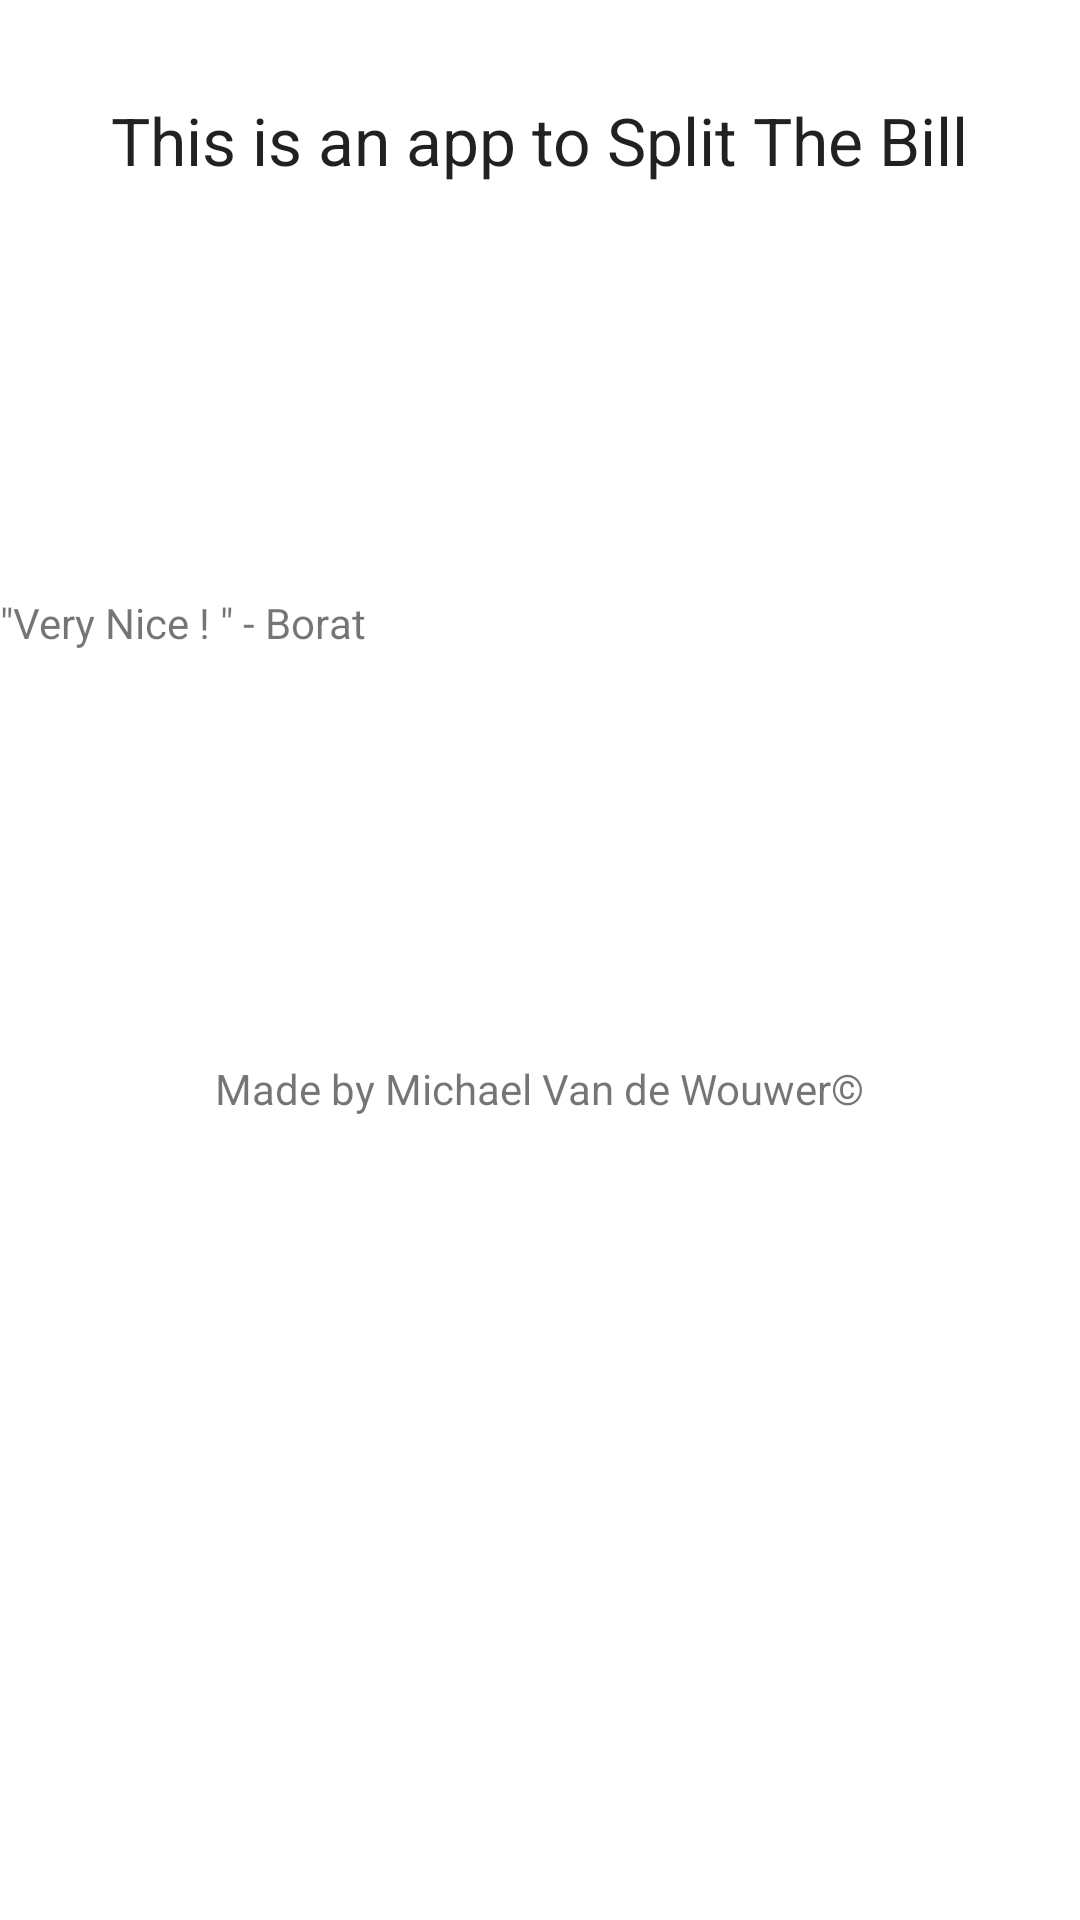

Produce the Android XML layout that renders to this screen, including the resource entries it uses.
<!-- AndroidManifest.xml: application theme AppTheme -->
<!-- res/layout/fragment_about.xml -->
<?xml version="1.0" encoding="utf-8"?>
<androidx.constraintlayout.widget.ConstraintLayout xmlns:android="http://schemas.android.com/apk/res/android"
    xmlns:app="http://schemas.android.com/apk/res-auto"
    xmlns:tools="http://schemas.android.com/tools"
    android:id="@+id/frameLayout2"
    android:layout_width="match_parent"
    android:layout_height="match_parent"
    tools:context=".Fragments.AboutFragment">

    <TextView
        android:id="@+id/textView3"
        android:layout_width="wrap_content"
        android:layout_height="wrap_content"
        android:layout_marginTop="32dp"
        android:text="@string/tv_str_about"
        android:textAppearance="@style/TextAppearance.AppCompat.Large"
        app:layout_constraintEnd_toEndOf="parent"
        app:layout_constraintStart_toStartOf="parent"
        app:layout_constraintTop_toTopOf="parent" />

    <TextView
        android:id="@+id/textView4"
        android:layout_width="wrap_content"
        android:layout_height="wrap_content"
        android:layout_marginTop="24dp"
        android:text="@string/str_about_author"
        app:layout_constraintBottom_toBottomOf="parent"
        app:layout_constraintEnd_toEndOf="parent"
        app:layout_constraintStart_toStartOf="parent"
        app:layout_constraintTop_toBottomOf="@+id/textView3" />

    <TextView
        android:id="@+id/textView5"
        android:layout_width="wrap_content"
        android:layout_height="wrap_content"
        android:text="@string/str_is_nice"
        app:layout_constraintBottom_toTopOf="@+id/textView4"
        app:layout_constraintTop_toBottomOf="@+id/textView3"
        tools:layout_editor_absoluteX="170dp" />

</androidx.constraintlayout.widget.ConstraintLayout>
<!-- resources referenced by this layout -->
<resources>
  <string name="str_about_author">Made by Michael Van de Wouwer©</string>
  <string name="str_is_nice">\"Very Nice ! \" - Borat</string>
  <string name="tv_str_about">This is an app to Split The Bill</string>
  <style name="AppTheme" parent="Theme.MaterialComponents.Light.NoActionBar">
          
          <item name="colorPrimary">@color/colorPrimary</item>
          <item name="colorPrimaryDark">@color/colorPrimaryDark</item>
          <item name="colorAccent">@color/colorAccent</item>
      </style>
  <color name="colorPrimary">#85bb65</color>
  <color name="colorPrimaryDark">#00574B</color>
  <color name="colorAccent">#FF9800</color>
</resources>
